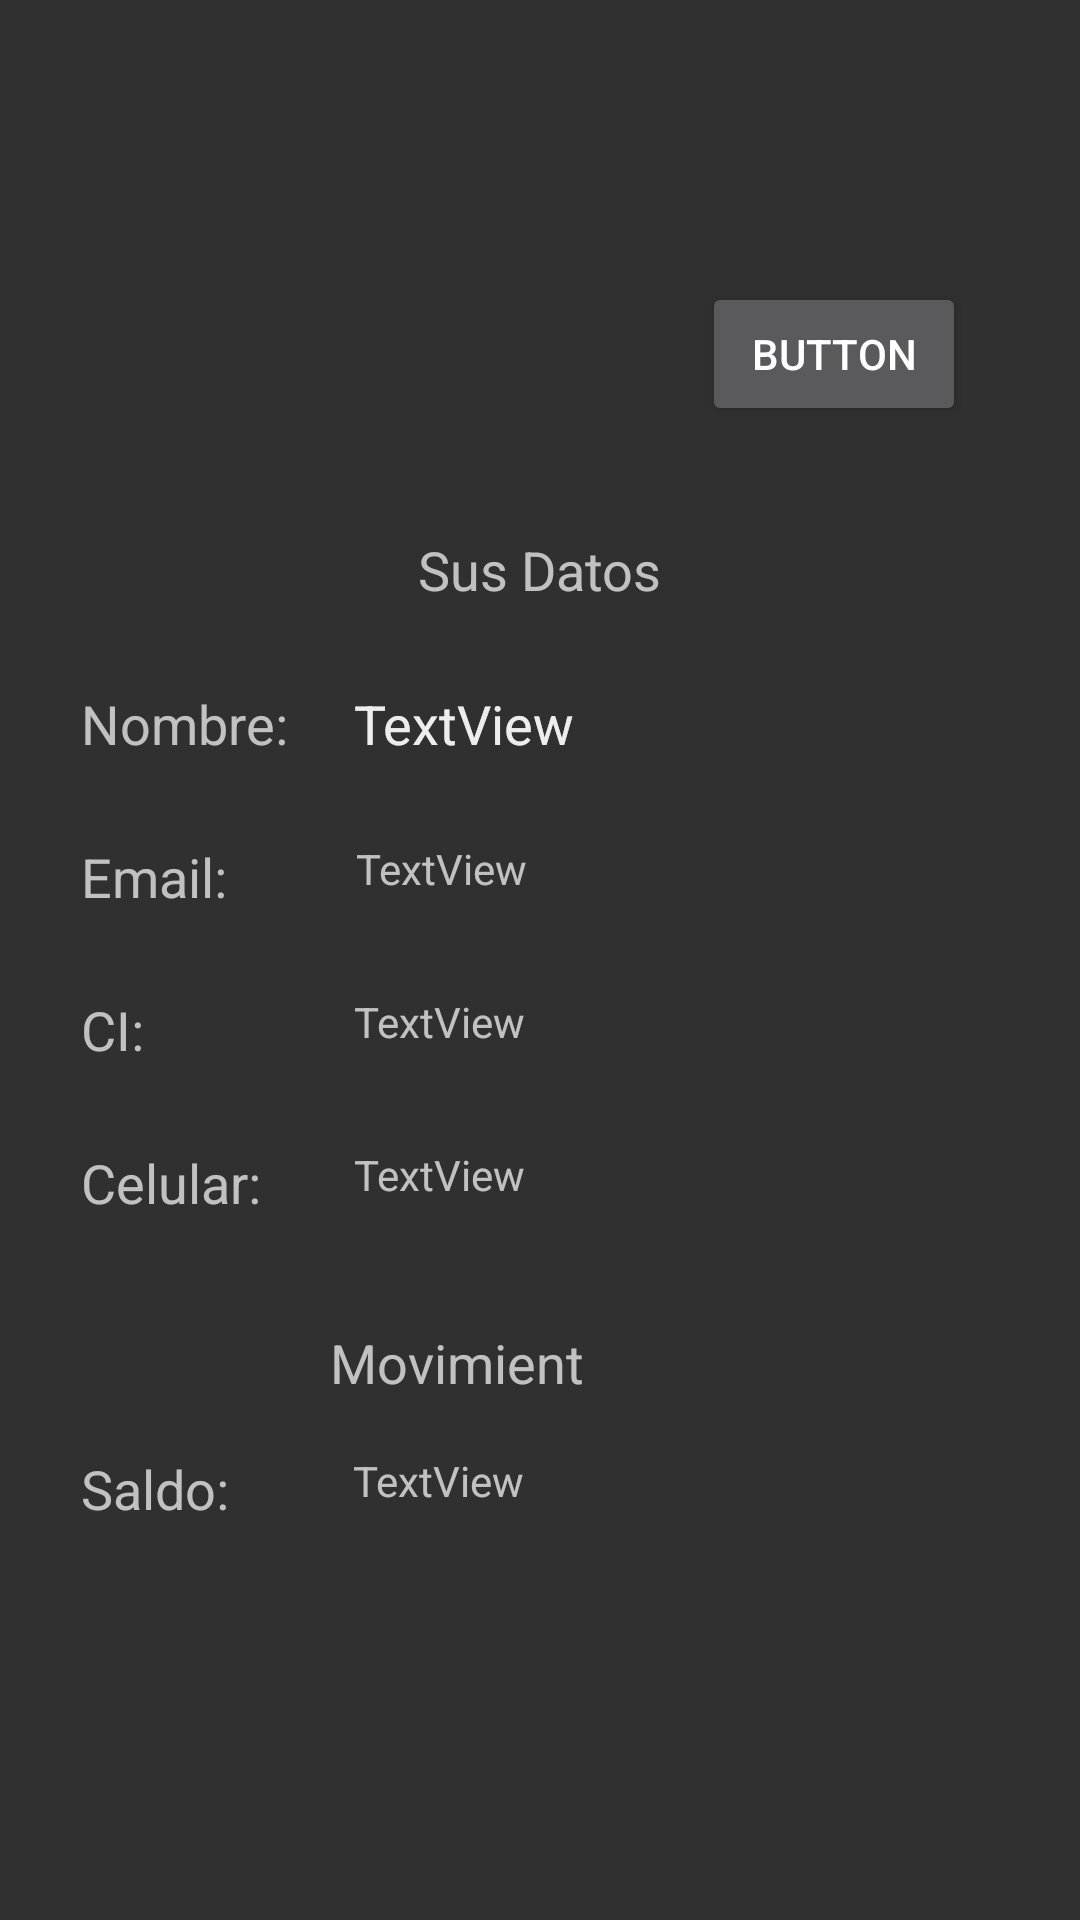

Write the Android layout XML for this screen, with the resource values it uses.
<!-- AndroidManifest.xml: application theme Theme.AppCompat.NoActionBar -->
<!-- res/layout/activity_usuario_perfil.xml -->
<?xml version="1.0" encoding="utf-8"?>
<androidx.constraintlayout.widget.ConstraintLayout xmlns:android="http://schemas.android.com/apk/res/android"
    xmlns:app="http://schemas.android.com/apk/res-auto"
    xmlns:tools="http://schemas.android.com/tools"
    android:layout_width="match_parent"
    android:layout_height="match_parent"
    tools:context=".UsuarioPerfil">

    <TextView
        android:id="@+id/textView36"
        android:layout_width="213dp"
        android:layout_height="27dp"
        android:layout_marginStart="22dp"
        android:layout_marginLeft="22dp"
        android:layout_marginTop="16dp"
        android:text="TextView"
        android:textSize="18sp"
        app:layout_constraintStart_toEndOf="@+id/textView14"
        app:layout_constraintTop_toTopOf="@+id/guideline16" />

    <TextView
        android:id="@+id/tv_celular"
        android:layout_width="213dp"
        android:layout_height="27dp"
        android:layout_marginStart="31dp"
        android:layout_marginLeft="31dp"
        android:layout_marginTop="24dp"
        android:text="TextView"
        app:layout_constraintStart_toEndOf="@+id/textView31"
        app:layout_constraintTop_toBottomOf="@+id/tv_ci" />

    <TextView
        android:id="@+id/tv_ci"
        android:layout_width="213dp"
        android:layout_height="27dp"
        android:layout_marginStart="70dp"
        android:layout_marginLeft="70dp"
        android:layout_marginTop="24dp"
        android:text="TextView"
        app:layout_constraintStart_toEndOf="@+id/textView29"
        app:layout_constraintTop_toBottomOf="@+id/tv_email" />

    <ImageView
        android:id="@+id/img_perfil"
        android:layout_width="wrap_content"
        android:layout_height="wrap_content"
        android:layout_marginEnd="142dp"
        android:layout_marginRight="142dp"
        android:layout_marginBottom="24dp"
        app:layout_constraintBottom_toTopOf="@+id/guideline11"
        app:layout_constraintEnd_toEndOf="parent"
        tools:srcCompat="@tools:sample/avatars" />

    <androidx.constraintlayout.widget.Guideline
        android:id="@+id/guideline11"
        android:layout_width="wrap_content"
        android:layout_height="wrap_content"
        android:orientation="horizontal"
        app:layout_constraintGuide_begin="170dp" />

    <androidx.constraintlayout.widget.Guideline
        android:id="@+id/guideline16"
        android:layout_width="wrap_content"
        android:layout_height="wrap_content"
        android:orientation="horizontal"
        app:layout_constraintGuide_begin="213dp" />

    <TextView
        android:id="@+id/textView14"
        android:layout_width="69dp"
        android:layout_height="27dp"
        android:layout_marginStart="27dp"
        android:layout_marginLeft="27dp"
        android:layout_marginTop="16dp"
        android:text="@string/nombre"
        android:textSize="18sp"
        app:layout_constraintStart_toStartOf="parent"
        app:layout_constraintTop_toTopOf="@+id/guideline16" />

    <TextView
        android:id="@+id/tv_nombre"
        android:layout_width="213dp"
        android:layout_height="27dp"
        android:layout_marginStart="22dp"
        android:layout_marginLeft="22dp"
        android:layout_marginTop="16dp"
        android:text="TextView"
        android:textSize="18sp"
        app:layout_constraintStart_toEndOf="@+id/textView14"
        app:layout_constraintTop_toTopOf="@+id/guideline16" />

    <TextView
        android:id="@+id/textView22"
        android:layout_width="wrap_content"
        android:layout_height="27dp"
        android:layout_marginStart="27dp"
        android:layout_marginLeft="27dp"
        android:layout_marginTop="24dp"
        android:text="@string/email"
        android:textSize="18sp"
        app:layout_constraintStart_toStartOf="parent"
        app:layout_constraintTop_toBottomOf="@+id/textView14" />

    <TextView
        android:id="@+id/tv_email"
        android:layout_width="213dp"
        android:layout_height="27dp"
        android:layout_marginStart="43dp"
        android:layout_marginLeft="43dp"
        android:layout_marginTop="24dp"
        android:text="TextView"
        app:layout_constraintStart_toEndOf="@+id/textView22"
        app:layout_constraintTop_toBottomOf="@+id/tv_nombre" />

    <TextView
        android:id="@+id/textView29"
        android:layout_width="wrap_content"
        android:layout_height="27dp"
        android:layout_marginStart="27dp"
        android:layout_marginLeft="27dp"
        android:layout_marginTop="24dp"
        android:text="@string/ci"
        android:textSize="18sp"
        app:layout_constraintStart_toStartOf="parent"
        app:layout_constraintTop_toBottomOf="@+id/textView22" />

    <TextView
        android:id="@+id/textView31"
        android:layout_width="wrap_content"
        android:layout_height="wrap_content"
        android:layout_marginStart="27dp"
        android:layout_marginLeft="27dp"
        android:layout_marginTop="24dp"
        android:text="@string/celular"
        android:textSize="18sp"
        app:layout_constraintStart_toStartOf="parent"
        app:layout_constraintTop_toBottomOf="@+id/textView29" />

    <TextView
        android:id="@+id/textView33"
        android:layout_width="86dp"
        android:layout_height="28dp"
        android:layout_marginStart="162dp"
        android:layout_marginLeft="162dp"
        android:layout_marginEnd="163dp"
        android:layout_marginRight="163dp"
        android:gravity="center"
        android:text="@string/sus_datos"
        android:textSize="18sp"
        app:layout_constraintBottom_toTopOf="@+id/guideline16"
        app:layout_constraintEnd_toEndOf="parent"
        app:layout_constraintStart_toStartOf="parent"
        app:layout_constraintTop_toTopOf="@+id/guideline11"
        app:layout_constraintVertical_bias="0.4" />

    <androidx.constraintlayout.widget.Guideline
        android:id="@+id/guideline17"
        android:layout_width="wrap_content"
        android:layout_height="wrap_content"
        android:orientation="horizontal"
        app:layout_constraintGuide_begin="426dp" />

    <TextView
        android:id="@+id/textView34"
        android:layout_width="94dp"
        android:layout_height="26dp"
        android:layout_marginTop="16dp"
        android:layout_marginEnd="156dp"
        android:layout_marginRight="156dp"
        android:text="Movimientos"
        android:textSize="18sp"
        app:layout_constraintEnd_toEndOf="parent"
        app:layout_constraintTop_toTopOf="@+id/guideline17" />

    <TextView
        android:id="@+id/textView35"
        android:layout_width="wrap_content"
        android:layout_height="wrap_content"
        android:layout_marginStart="27dp"
        android:layout_marginLeft="27dp"
        android:layout_marginTop="16dp"
        android:text="Saldo: "
        android:textSize="18sp"
        app:layout_constraintStart_toStartOf="parent"
        app:layout_constraintTop_toBottomOf="@+id/textView34" />

    <TextView
        android:id="@+id/tv_saldo"
        android:layout_width="213dp"
        android:layout_height="27dp"
        android:layout_marginStart="37dp"
        android:layout_marginLeft="37dp"
        android:layout_marginTop="16dp"
        android:text="TextView"
        app:layout_constraintStart_toEndOf="@+id/textView35"
        app:layout_constraintTop_toBottomOf="@+id/textView34" />

    <Button
        android:id="@+id/btn_editarFoto"
        android:layout_width="wrap_content"
        android:layout_height="wrap_content"
        android:layout_marginStart="16dp"
        android:layout_marginLeft="16dp"
        android:layout_marginBottom="28dp"
        android:text="Button"
        app:layout_constraintBottom_toTopOf="@+id/guideline11"
        app:layout_constraintStart_toEndOf="@+id/img_perfil" />

</androidx.constraintlayout.widget.ConstraintLayout>
<!-- resources referenced by this layout -->
<resources>
  <string name="celular">Celular:</string>
  <string name="ci">CI:</string>
  <string name="email">Email:</string>
  <string name="nombre">Nombre:</string>
  <string name="sus_datos">Sus Datos</string>
</resources>
